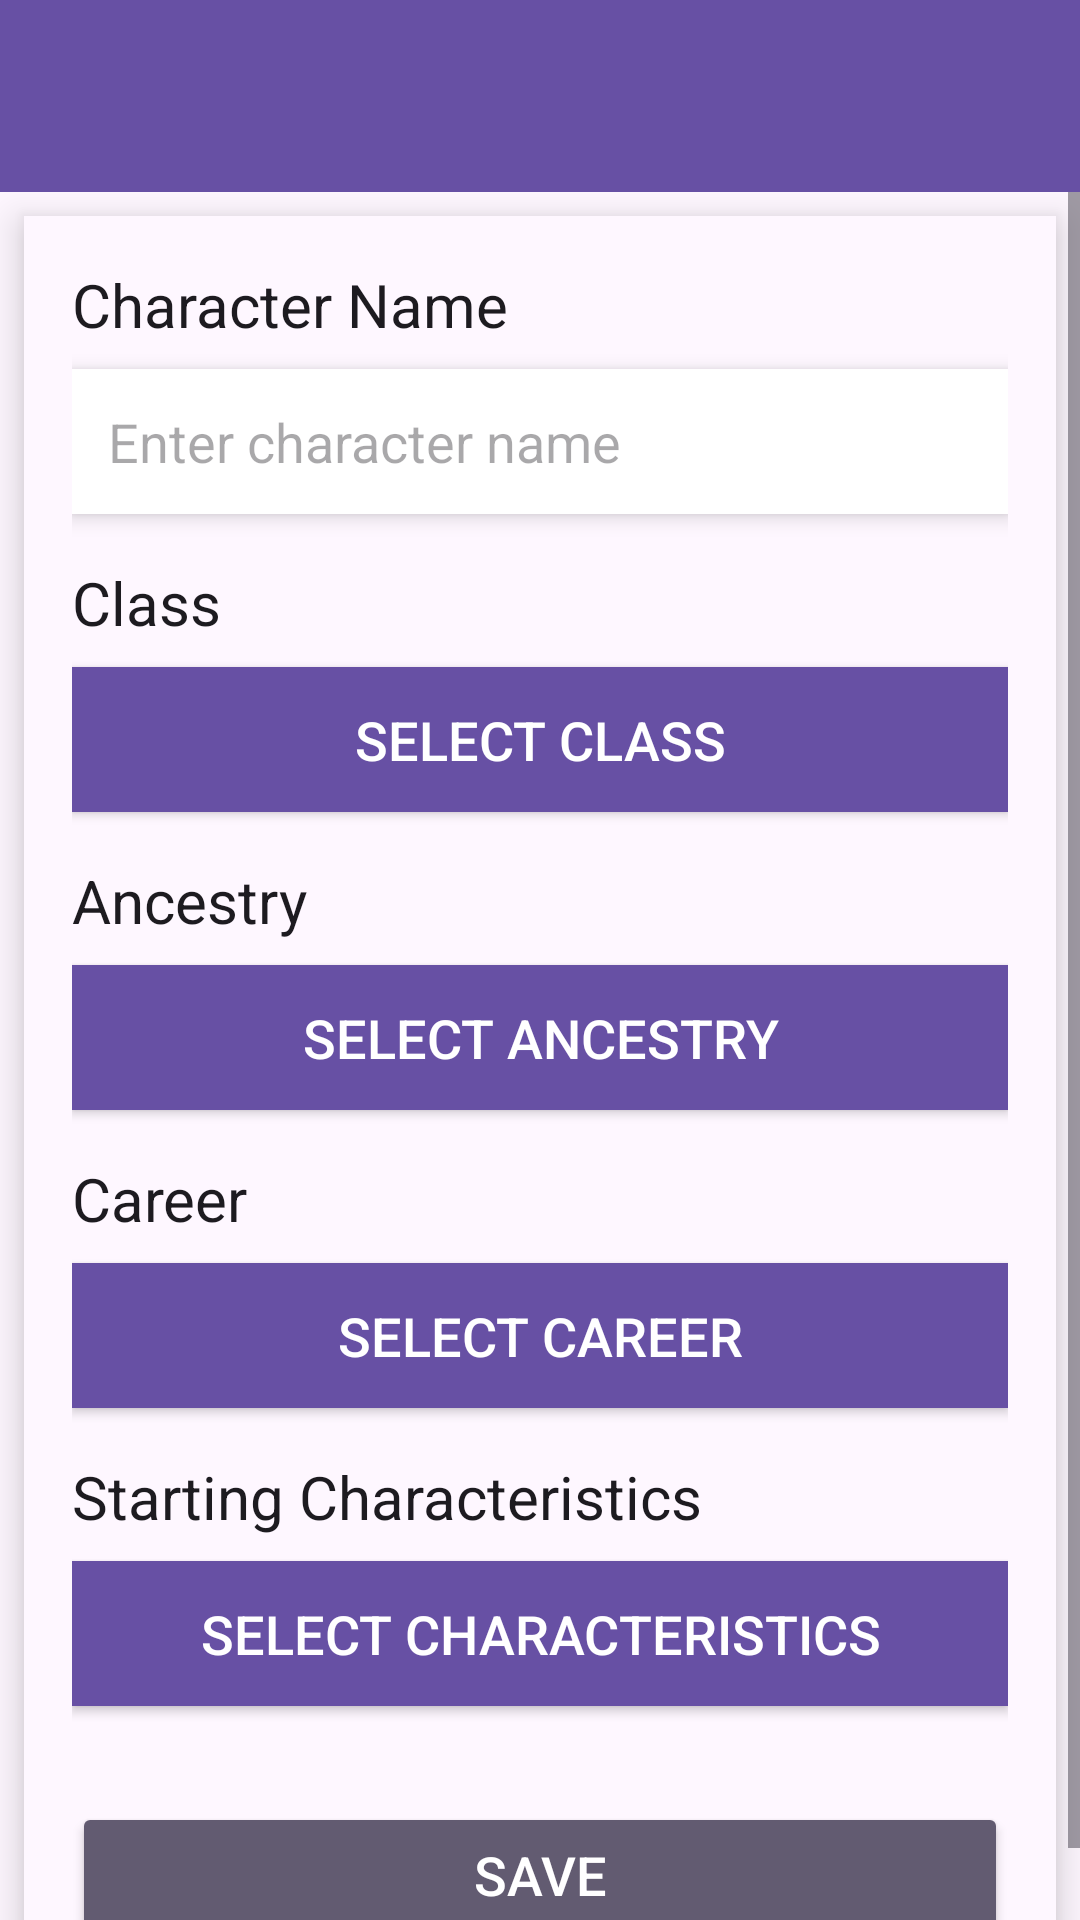

Here is an Android app screen rendered from its layout file. Give the layout XML and the strings, colors and styles it references.
<!-- AndroidManifest.xml: application theme Theme.DrawSteel -->
<!-- res/layout/activity_settings.xml -->
<?xml version="1.0" encoding="utf-8"?>
<LinearLayout xmlns:android="http://schemas.android.com/apk/res/android"
    xmlns:app="http://schemas.android.com/apk/res-auto"
    android:layout_width="match_parent"
    android:id="@+id/settings_menu"
    android:layout_height="match_parent"
    android:background="?android:windowBackground"
    android:orientation="vertical">

    
    <androidx.appcompat.widget.Toolbar
        android:id="@+id/toolbar"
        android:layout_width="match_parent"
        android:layout_height="wrap_content"
        android:background="?attr/colorPrimary"
        android:elevation="4dp"
        android:popupTheme="@style/ThemeOverlay.Material3.Dark.ActionBar"
        android:titleTextColor="?attr/colorOnPrimary" />

    
    <ScrollView
        android:layout_width="match_parent"
        android:layout_height="0dp"
        android:layout_weight="1"
        android:fillViewport="true">

        <LinearLayout
            android:layout_width="match_parent"
            android:layout_height="wrap_content"
            android:layout_margin="8dp"
            android:background="?android:windowBackground"
            android:elevation="8dp"
            android:orientation="vertical"
            android:padding="16dp"
            android:radius="12dp">

            
            <TextView
                android:layout_width="match_parent"
                android:layout_height="wrap_content"
                android:layout_marginBottom="8dp"
                android:text="Character Name"
                android:textColor="?attr/colorOnBackground"
                android:textSize="20sp" />

            <EditText
                android:id="@+id/character_name_input"
                android:layout_width="match_parent"
                android:layout_height="wrap_content"
                android:layout_marginBottom="16dp"
                android:background="@android:color/white"
                android:elevation="4dp"
                android:hint="Enter character name"
                android:padding="12dp"
                android:textSize="18sp"
                android:textColor="?attr/colorOnSecondary"/>

            
            <TextView
                android:layout_width="match_parent"
                android:layout_height="wrap_content"
                android:layout_marginBottom="8dp"
                android:text="Class"
                android:textColor="?attr/colorOnBackground"
                android:textSize="20sp" />

            <Button
                android:id="@+id/class_button"
                android:layout_width="match_parent"
                android:layout_height="wrap_content"
                android:layout_marginBottom="16dp"
                android:background="?attr/colorPrimary"
                android:elevation="4dp"
                android:padding="12dp"
                android:text="Select Class"
                android:textColor="?attr/colorOnPrimary"
                android:textSize="18sp" />

            
            <TextView
                android:layout_width="match_parent"
                android:layout_height="wrap_content"
                android:layout_marginBottom="8dp"
                android:text="Ancestry"
                android:textColor="?attr/colorOnBackground"
                android:textSize="20sp" />

            <Button
                android:id="@+id/ancestry_button"
                android:layout_width="match_parent"
                android:layout_height="wrap_content"
                android:layout_marginBottom="16dp"
                android:background="?attr/colorPrimary"
                android:elevation="4dp"
                android:padding="12dp"
                android:text="Select Ancestry"
                android:textColor="?attr/colorOnPrimary"
                android:textSize="18sp" />

            
            <TextView
                android:layout_width="match_parent"
                android:layout_height="wrap_content"
                android:layout_marginBottom="8dp"
                android:text="Career"
                android:textColor="?attr/colorOnBackground"
                android:textSize="20sp" />

            <Button
                android:id="@+id/career_button"
                android:layout_width="match_parent"
                android:layout_height="wrap_content"
                android:layout_marginBottom="16dp"
                android:background="?attr/colorPrimary"
                android:elevation="4dp"
                android:padding="12dp"
                android:text="Select Career"
                android:textColor="?attr/colorOnPrimary"
                android:textSize="18sp" />

            
            <TextView
                android:layout_width="match_parent"
                android:layout_height="wrap_content"
                android:layout_marginBottom="8dp"
                android:text="Starting Characteristics"
                android:textColor="?attr/colorOnBackground"
                android:textSize="20sp" />

            <Button
                android:id="@+id/characteristics_button"
                android:layout_width="match_parent"
                android:layout_height="wrap_content"
                android:layout_marginBottom="16dp"
                android:background="?attr/colorPrimary"
                android:elevation="4dp"
                android:padding="12dp"
                android:text="Select Characteristics"
                android:textColor="?attr/colorOnPrimary"
                android:textSize="18sp" />

            
            <Button
                android:id="@+id/save_settings_button"
                android:layout_width="match_parent"
                android:layout_height="wrap_content"
                android:layout_marginTop="16dp"
                android:backgroundTint="?attr/colorSecondary"
                android:elevation="6dp"
                android:padding="12dp"
                android:text="Save"
                android:textColor="@android:color/white"
                android:textSize="18sp" />

        </LinearLayout>
    </ScrollView>
</LinearLayout>
<!-- resources referenced by this layout -->
<resources>
  <style name="Theme.DrawSteel" parent="Base.Theme.DrawSteel" />
  <style name="Base.Theme.DrawSteel" parent="Theme.Material3.DayNight.NoActionBar">
          
          
      </style>
</resources>
